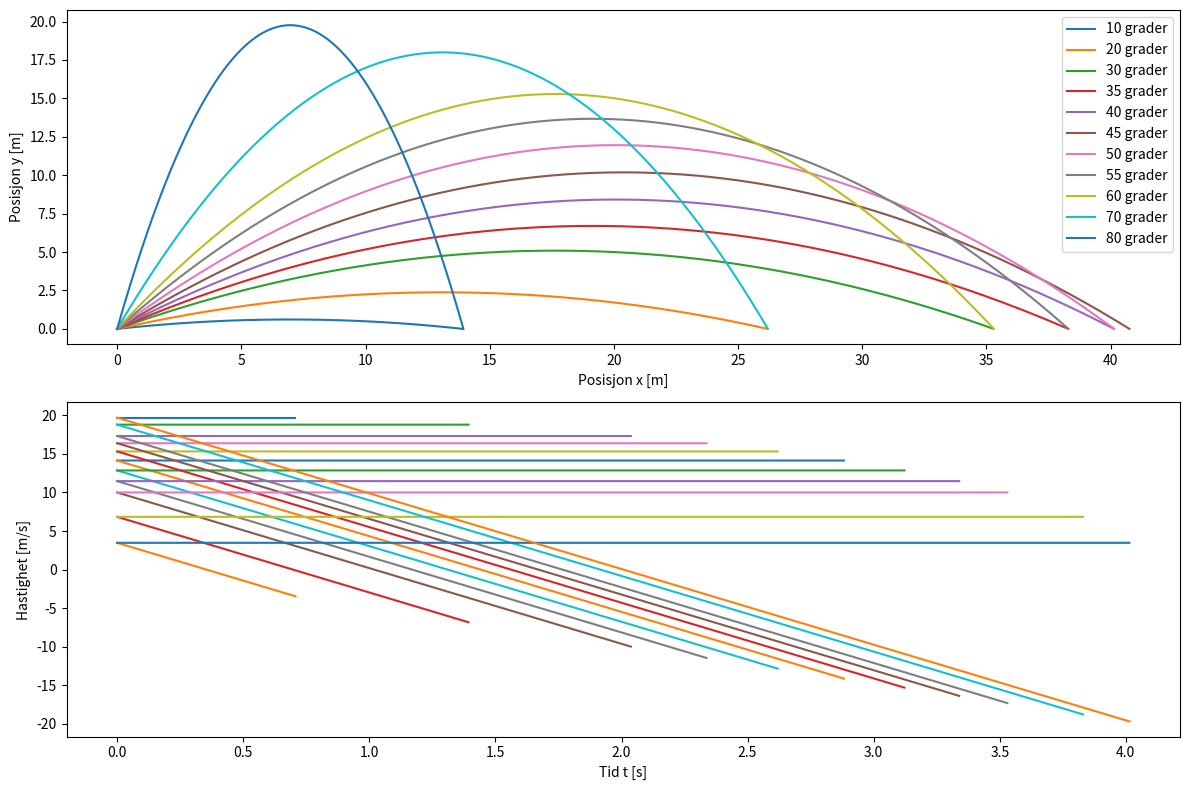

Generate this figure with matplotlib:
# FYS-MEK 1110
# [redacted]
# forelesning den 3. februar 2020
# Et krigsskip (eller slagskip) skyter med kanon som har en konstant initialhastighet v0.
# Vi skal bestemme bevegelsesligningene til kanonkula, gitt en vinkel (retning) paa kanonkula
# relativt til havoverflaten. Vi ser bort fra luftmotstand.
# Vi har foelgende uttrykk:
# Posisjon i x-retning: x(t) = v0t cos alpha
# Posisjon i y-retning: y(t) = v0t sin alpha - 0.5 gt**2
# Eksempelet fra forelesningen var programmert i Matlab.
# Denne versjonen regner ut for gradene alpha = 10...80 grader i steg paa 5 grader.
# [redacted]
# Last update: 29 Jan 2021
# [email redacted]

# Importer nyttige Python-bibliotek
import numpy as np
import matplotlib.pyplot as plt

# Definer konstanter og variabler vi vil trenge
g = 9.81 	# tyngdeakselerasjon i m/s^2
m = 0.20		# masse til kula i kg
Fnet = 0.	# netto kraft paa kula. Den skal vi regne ut seinere i ei loekke
x0 = 0.		# initiell posisjon i x-retning, definert til aa vaere i null m
y0 = 0.		# initiell hoeyde (y-retning), kalt h paa forelesning  i m. 
v0norm = 20.0; # Her har vi satt absoluttverdien til hastighetsvektoren ved t=0, dvs |v0| = v0norm = sqrt(vx0**2 + vy0**2)
time = 10.	# maximum tid vi ser paa i sekunder
dt = 0.001	# tidssteg i sekunder

# Her bruker vi numpys ceil-funksjon for aa bestemme antall elementer vi vil ha i vektorene og matrisene.
# "The ceil of a scalar b is the smallest integer i such that i>= b"
# https://www.geeksforgeeks.org/numpy-ceil-python/
n = int(np.ceil(time/dt))

# Naa definerer vi en vektor for tiden t,  og matriser for posisjonen r (x- og y-komponent ved tid t), 
# hastigheten v (x- og y-komponent ved tid t), og akselerasjonen a (x- og y-komponent ved tid t)
# for en gitt vinkel alpha_grader
# n rader, to kolonner, alpha_grader:
# r = [x0, y0, alpha_grader] (n=0)
#     [x1, y1, alpha_grader] (n=1)
#		...
#	  [xn, yn, alpha_grader] (n=n)

t = np.zeros(n)
r = np.zeros((n,3))
print(r)
v = np.zeros((n,3))
a = np.zeros((n,3))

# La oss ha ting klare for plotte det vi skal regne ut. 
# Funksjonen subplots er veldig kjekk!
# Se https://matplotlib.org/api/_as_gen/matplotlib.pyplot.subplots.html
fig, ax = plt.subplots(nrows=2, figsize=(12, 8))
ax[0].set_xlabel("Posisjon x [m]")
ax[0].set_ylabel("Posisjon y [m]")
ax[1].set_xlabel('Tid t [s]')
ax[1].set_ylabel('Hastighet [m/s]')

# Vinkelen alpha er naa en variabel, vi skal regne ut banen for mange vinker (relativt til havoverflaten).
alpha_grader = [10, 20, 30, 35, 40, 45, 50, 55, 60, 70, 80]
j = 0 #telle-indeks for vinkelen alpha
print(len(alpha_grader))
while j < len(alpha_grader):
	alpha = np.radians(alpha_grader[j]) # vinkelen i radianer. Denne numpy-funksjonen gjoer om grader til radianer
	r0 = np.array([x0,y0,alpha_grader[j]])	# initiell r-vektor, med sin x- og y-komponent, for en gitt vinkel 
	# Her lager vi start-hastigheten, med sin startkomponent v0x = v0norm*cos(alpha) 
	# og y-komponent v0y =v0norm*sin(alpha) (husk at t0 = 0 s)
	v0 = np.array([v0norm*np.cos(alpha),v0norm*np.sin(alpha),alpha_grader[j]])  

	# Naa bruker vi initialbetingelsene. 
	# Denne litt kryptiske notasjonen betyr:
	# "0": rad 0 -> foerste rad
	# ":": "slice notation", her betyr det bare at vi tar alle kolonner i rad 0
	# som er x0, y0, alpha_grader for posisjonen og vx0, vy0, alpha_grader for hastigheten.
	r[0,:] = r0 # Startposisjonen til r-vektoren
	t[0] = 0	# Denne er forsaavidt satt allerede - vi har jo fylt hele vektoren med nuller da vi definerte den!
	v[0,:] = v0	# Initialhastighet
	a[0,:] = [1.,2.,alpha_grader[j]]	# initial-akselerasjon
	
	# Naa er vi klare for aa kjoere ei loekke og regne ut alt vi vil ha:
	i = 0 # start-indeks
	# Vi maa ha foelgende betingelser: 
	# 1. Posisjonen i y-retning skal vaere stoerre enn eller lik null, ellers er kula under vann (vi har definert havoverflaten som y = 0m)
	# 2. Telleindeksen maa ikke bli for stor, vi maa holde oss innenfor stoerrelsen til vektorene og matrisene
	while r[i,1]>=0.0 and i<n:
		Fnet = -m*g*np.array([0,1,alpha_grader[j]]) # Enhetsvektoren i y-retning = np.array([0,1])
		a[i,:] = Fnet/m 	# akselerasjonen
		v[i+1,:] = v[i,:] + a[i,:]*dt # hastigheten
		# Vi bruker Euler-Cromer-metoden for aa beregne posisjonsvektoren
		r[i+1,:] = r[i,:] + v[i+1,:]*dt 
		t[i+1] = t[i] + dt # her inkrementerer vi tiden
		i += 1 # husk aa inkrementere loekke-indeksen for akselerasjon, hastighet, posisjon!

	# Her legger vi til alle grafene vi regner ut.
	# r[:i,0]: Foerste kolonne (0) som da er x-komponenten, for alle tider 0->i, for vinkel alpha_grader
	# r[:i,1]: Andre kolonne (1) som da er y-komponenten, for alle tider 0->i
	# Husk at vi har laget en matrise med n rader, en for hver tid, 
	# og 3 kolonner, en for x-komponenten og en for y-komponenten, og en for alpha_grader
	line, = ax[0].plot(r[:i, 0], r[:i, 1])
	line.set_label("%s grader" % alpha_grader[j])
	ax[0].legend()
	
	# Her plotter vi de to hastighetskomponentene for alle tider
	ax[1].plot(t[:i], v[:i, 0])
	ax[1].plot(t[:i], v[:i, 1])

	j += 1 #husk aa inkrementere loekkeindeksen for vinkelen!

#ax[1].set_title('Hastighetskomponenter v$_x$ og v$_y$ [m/s]')

# tight_layout() soerger for at ting ikke blir skrevet oppaa hverandre.
# tight_layout() funker kanskje ikke for eldre Python 3-versjoner - isaafall, kommenter den ut
fig.tight_layout()

plt.show()






